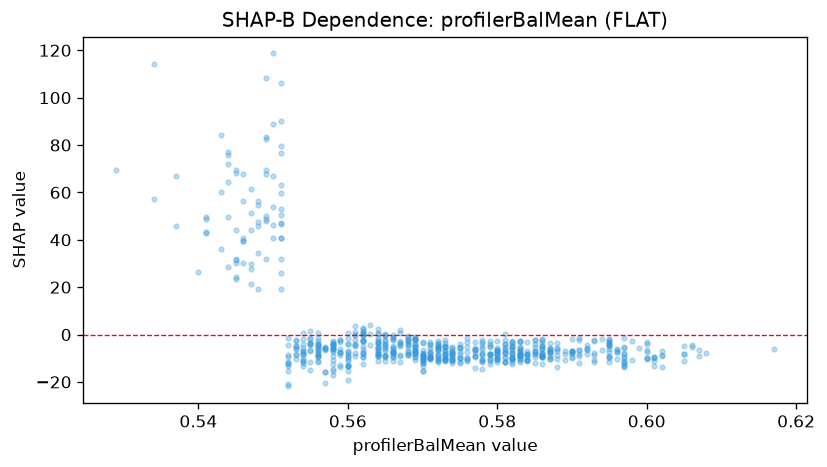

Data behind this chart, as committed beside it:
feature_value, shap_value
0.556, -9.151
0.546, 39.64
0.546, 39.39
0.548, 45.69
0.549, 49.85
0.554, -6.921
0.558, -10.65
0.558, -4.176
0.571, -9.305
0.569, -7.905
0.574, -9.865
0.582, -4.829
0.586, -4.287
0.582, -7.655
0.586, -9.209
0.586, -8.646
0.587, -3.415
0.584, -7.083
0.6, -10.45
0.6, -7.233
0.59, -1.963
0.583, -8.618
0.564, -8.268
0.568, -8.548
0.578, -10.86
0.582, -9.696
0.575, -10.1
0.565, -9.562
0.572, -4.823
0.574, -11.05
0.574, -10.8
0.574, -10.51
0.578, -3.847
0.578, -8.724
0.581, -11.78
0.581, -7.399
0.58, -6.914
0.574, -10.64
0.572, -10.8
0.574, -6.664
0.578, -6.061
0.557, -5.829
0.553, -2.669
0.554, -8.13
0.554, -7.76
0.562, -4.817
0.565, -8.612
0.572, -11.68
0.583, -11.65
0.582, -11.48
0.583, -8.809
0.564, -6.445
0.557, -5.247
0.555, -3.754
0.541, 43.24
0.558, -6.056
0.558, -4.161
0.554, -10.97
0.554, -5.862
0.557, -6.666
... 635 more rows
